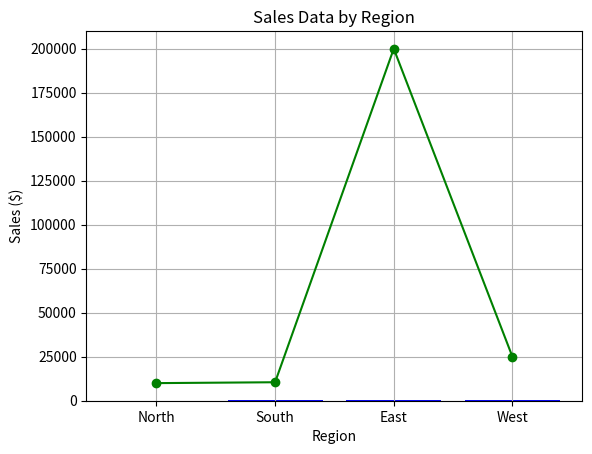

This chart was generated by the following Python code:
import pandas as pd
import numpy as np
import matplotlib.pyplot as plt

region=["North", "South", "East", "West"]
plt.bar(region, [100, 150, 200, 250], color="blue")

sales_data = [10000, 10500, 200000, 25000]
plt.plot(region, sales_data, marker="o", color="green")
plt.title("Sales Data by Region")
plt.xlabel("Region")
plt.ylabel("Sales ($)")
plt.grid(True)
plt.show()
